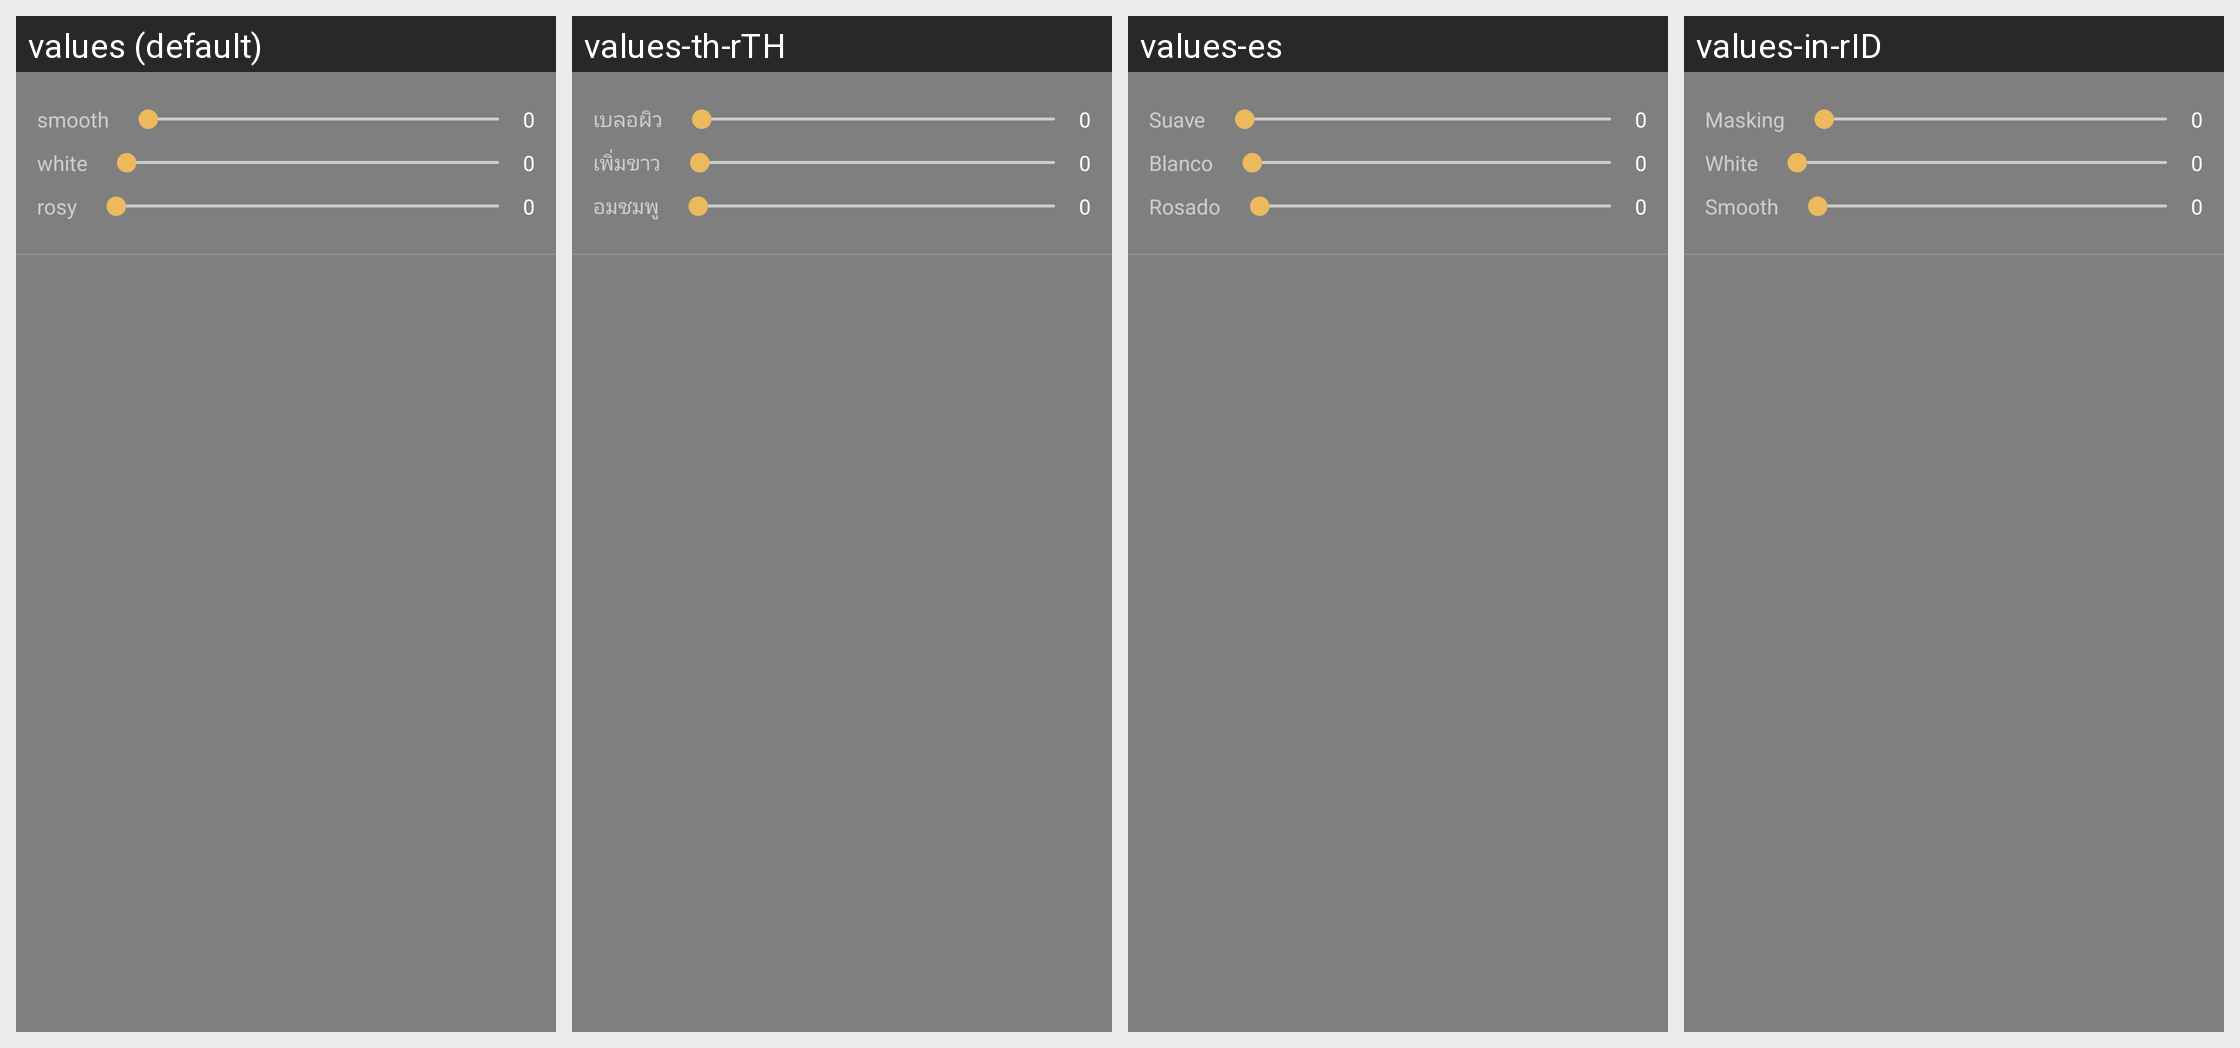

The same Android screen rendered under several of its app's locales, left to right. List the strings drawn on it with the default value and each locale's translation.
Android screen res/layout/shot_speed.xml rendered under 4 locales, left to right: values (default), values-th-rTH, values-es, values-in-rID. Device: Nexus 5 (rendered at 1080×1920; each locale shown at half size, 540×960, under a caption strip naming it); theme HuiNewsAppTheme.
Other locales in the repository, not shown: values-en-rUS, values-hi-rIN, values-ru-rRU, values-zh-rCN.
Strings drawn on this screen, with the default value and each locale's value (text and hints the layout hard-codes, and strings that could not be matched under every locale, appear in the picture but are not listed):

mopi
  values: smooth
  values-th-rTH: เบลอผิว
  values-es: Suave
  values-in-rID: Masking

meibai
  values: white
  values-th-rTH: เพิ่มขาว
  values-es: Blanco
  values-in-rID: White

hongrun
  values: rosy
  values-th-rTH: อมชมพู
  values-es: Rosado
  values-in-rID: Smooth
